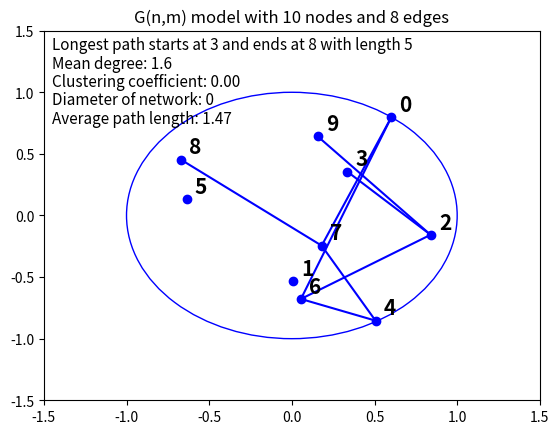
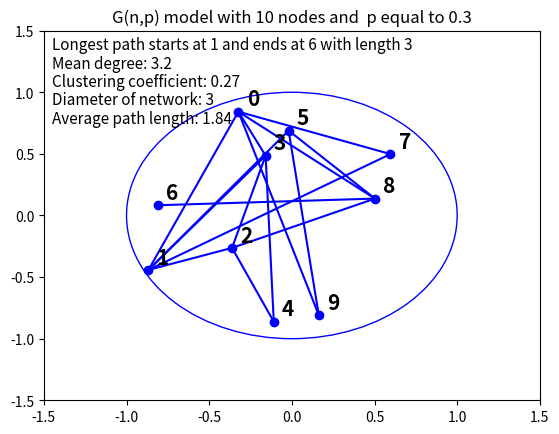
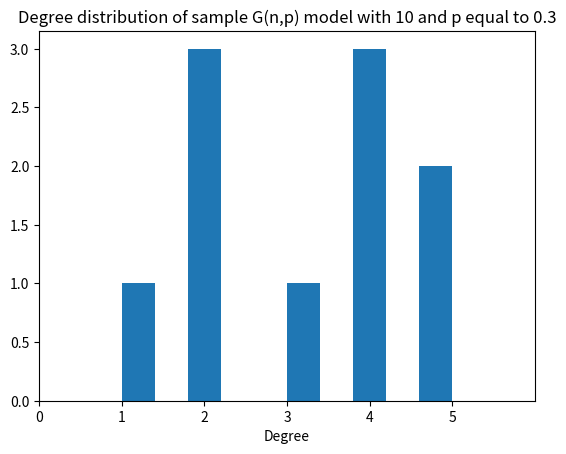
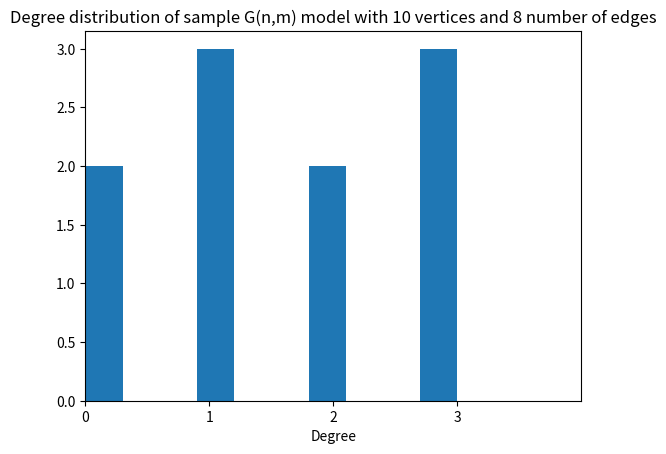

The script that saved these images, in order:
#!/usr/bin/python
# -*- coding: latin-1 -*-
#Simulation of Erdős–Rényi random network

# [redacted]
#18.5.2018

#matplotlib used for visualization


import matplotlib.pyplot as plt
from matplotlib.animation import FuncAnimation
import math
import random
import numpy as np
import time



def binomial(n, k):
    if 0 <= k <= n:
        ntok = 1
        ktok = 1
        for t in range(1, min(k, n - k) + 1):
            ntok *= n
            ktok *= t
            n -= 1
        return ntok // ktok
    else:
        return 0




class network:
	"""Class for a network containing nodes and edges"""
	type = "Network"

	def __init__(self, name="Network"):
		self.name = name
		self.nodes = []
		self.edges = [] 

	def add_node(self, x):
		"""adds a node to network. If argument is list, all items are added"""
		if type(x) is list:
			for item in x:
				self.nodes.append(node(item))
		else:
			self.nodes.append(node(x))

	def list_nodes(self):
		"""prints and returns list of all nodes in network"""
		#print(self.nodes)
		return self.nodes

	def add_edge(self, x):
		"""Adds an edge between all tuples in x"""
		"""Warning !!! Tuples must be of type int"""
		all_nodes = self.list_nodes()
		if type(x) is tuple:
			if type(x[0]) is int and type(x[1]) is int:
				if x[0] < len(all_nodes) and x[1] < len(all_nodes):
					self.edges.append(x)
				else:
					print("Edge index out of range! Skipping this node")
			else:
				print("Invalid tuple type! Skipping this edge")
		elif type(x) is list:
			for item in x:
				if type(item) is tuple:
					if type(item[0]) is int and type(item[1]) is int:
						if item[0] < len(all_nodes) and item[1] < len(all_nodes):
							self.edges.append(item)	
						else:
							print("Edge index out of range! Skipping this node")
							continue
					else:
						print("Invalid tuple type! Skipping this edge")
						continue
				else:
					print("Invalid data type! Skipping this edge")
					continue
		else:
			print("Invalid data! No edges added")


	def list_edges(self):
		"""prints and returns list of all edges in network as tuples"""
		#print(self.edges)
		return self.edges


	def draw_network(self, title):
		"""Draws network using matplotlib"""
		"""Each edge is assigned a random position in unit circle"""
		"""Plot nodes"""
		xCoordinates = []
		yCoordinates = []
		all_nodes = self.list_nodes()
		for node in all_nodes:
			coordinates = node.get_coordinates()
			xCoordinates.append(coordinates[0])
			yCoordinates.append(coordinates[1])
		plt.plot(xCoordinates,yCoordinates,'bo')
		"""Plot edges"""
		all_edges = self.list_edges()
		for edge in all_edges:
			firstNode = all_nodes[edge[0]].get_coordinates()
			secondNode = all_nodes[edge[1]].get_coordinates()
			plt.plot([firstNode[0],secondNode[0]],[firstNode[1],secondNode[1]], 'b-')
		plt.axis([-1.5,1.5,-1.5,1.5])
		plt.title(title)
		#plt.show() 


	def get_adjacency_matrix(self):
		"""Returns adjacency matrix of network as numpy array"""
		all_nodes = self.list_nodes()
		numOfNodes = len(all_nodes)
		all_edges = self.list_edges()
		A = np.zeros((numOfNodes,numOfNodes))
		for edge in all_edges:
			A[edge[0],edge[1]] = 1
			A[edge[1],edge[0]] = 1
		return A

	def get_degree(self, node):
		"""Returns the degree of node in argument"""
		A = self.get_adjacency_matrix()
		degree = np.sum(A[node])
		return degree

	def get_mean_degree(self):
		"""Returns mean degree of network"""
		A = self.get_adjacency_matrix()
		all_nodes = self.list_nodes()
		numOfNodes = len(all_nodes)
		m = (np.sum(A)) / 2
		mean_degree = (2 * m) / numOfNodes
		return mean_degree 


	def get_clustering_coefficient(self):
		"""Returns culstering coefficient of network"""
		A = self.get_adjacency_matrix()
		A2 = np.dot(A,A)
		A3 = np.dot(A2, A)
		numOfTriangles = np.trace(A3) / 6.0
		denominator = np.sum(A2) - np.trace(A2)
		clustering_coefficient =  6 * numOfTriangles / denominator
		return clustering_coefficient


	def exists_path(self, n, m):
		"""Returns length of shortest path between vertices n and m if exists, and zero otherwise"""
		"""NOTICE !!! Poorly optimized. Gets very slow if search depth greater than 10. Therefore
		search is cut if path not found with length under 10 """
		edges = self.list_edges()
		paths = []
		travelled_length = 0
		paths_from_n = [x[1] if x[1] != n else x[0] for x in edges if n in x]
		for node in paths_from_n:
			paths.append([n,node])
		if len(paths_from_n) == 0:
			return 0
		elif [n,m] in paths:
			return 1
		else:
			k = 0
			while k < 10:
				travelled_length += 1
				new_paths = []
				for path in paths:
					if path == None:
						continue
					start_point = path[0]
					end_point = path[-1]
					path_connects_to = [x[1] if x[1] != end_point else x[0] for x in edges if end_point in x]
					path_connects_to = [x for x in path_connects_to if x not in path]
					if m in path_connects_to:
						return travelled_length + 1
					for node in path_connects_to:
						new_path = path
						new_paths.append(new_path + [node])
				if new_paths == []:
					return 0
				else:	
					paths = [x for x in new_paths]
				k += 1
			if k == 10:
				return 0



	def diameter(self):
		"""Returns the diameter of network"""
		"""Returns 0 if diameter is infinite"""
		edges = self.list_edges()
		nodes = self.list_nodes()
		pairs_of_nodes = []
		paths = []
		for i in range(len(nodes)):
			for j in range(len(nodes)):
				if i < j:
					pairs_of_nodes.append([i,j])
		longest_path = 0
		longest_start = 0
		longest_end = 0
		for pair in pairs_of_nodes:
			path = self.exists_path(pair[0],pair[1])
			if path == 0:
				#return 0
				pass
			paths.append(path)
			if path > longest_path:
				longest_start = pair[0]
				longest_end = pair[1]
				longest_path = path
		plt.text(-1.45, 1.35, "Longest path starts at " + str(longest_start) + " and ends at " + str(longest_end) + " with length " + str(longest_path), fontsize=11)
		if 0 in paths:
			return [0, longest_path, sum(paths) / float(len(paths))]
		else:
			return [max(paths), longest_path, sum(paths) / float(len(paths))]



class node:
	"""Class for nodes in network"""
	"""Each node occupies a point inside unit circle with uniformly random position"""
	type = "Node"

	def __init__(self, name="Some node"):
		self.name = name
		self.coordinates = []
		t = 2*math.pi*random.random()
		u = random.random()
		u += random.random()
		r = u
		if u > 1:
			r = 2 - u
		self.coordinates.append(r*math.cos(t))
		self.coordinates.append(r*math.sin(t))

	def get_coordinates(self):
		return self.coordinates




def Gnm(nodes, edges):
	"""Generates a network of type G(n,m)"""
	n = network()
	nodes_list = [x for x in range(0, nodes)]
	n.add_node(nodes_list)
	allPossibleEdges = []
	for sourceNode in range(0,nodes):
		for targetNode in range(0, nodes):
			if targetNode > sourceNode:
				allPossibleEdges.append([sourceNode,targetNode])
	addedEdges = 0
	numberOfPossibleEdges = len(allPossibleEdges)
	while addedEdges < numberOfPossibleEdges and addedEdges < edges:
		randomChoice = random.randint(0,len(allPossibleEdges)-1)
		n.add_edge((allPossibleEdges[randomChoice][0], allPossibleEdges[randomChoice][1]))
		allPossibleEdges.pop(randomChoice)
		addedEdges += 1
	plt.figure(1)
	ax = plt.gca()
	circle1 = plt.Circle((0, 0), 1, color='b', fill=False)
	ax.add_artist(circle1)
	n.draw_network("G(n,m) model with " + str(nodes) + " nodes and " + str(edges) + " edges")
	mean_degree = n.get_mean_degree()
	plt.text(-1.45, 1.2, "Mean degree: " + str(mean_degree), fontsize=11)		
	clustering_coefficient_2 = n.get_clustering_coefficient()
	plt.text(-1.45, 1.05, "Clustering coefficient: " + str("%.2f" % clustering_coefficient_2), fontsize=11)
	diameter = n.diameter()
	longest_path = diameter[1]
	average_path_length = diameter[2]
	diameter = diameter[0]
	plt.text(-1.45,0.9, "Diameter of network: " + str(diameter), fontsize=11)	
	plt.text(-1.45,0.75, "Average path length: " + str("%.2f" % average_path_length), fontsize=11)	
	nodes = n.list_nodes()
	for node in nodes:
		coords = node.get_coordinates()
		plt.text(coords[0]+0.05,coords[1]+0.05, str(node.name), fontsize=15, fontweight='bold')
	edges = n.list_edges()
	degrees = []
	for node in n.list_nodes():
		degrees.append(n.get_degree(node.name))
	return [mean_degree, clustering_coefficient_2, diameter, longest_path, average_path_length, len(edges), degrees]



def Gnp(nodes, p):
	"""Generates a network of type G(n,p)"""
	added = 0.0
	not_added = 0.0
	m = network()
	nodes_list = [x for x in range(0, nodes)]
	m.add_node(nodes_list)
	for sourceNode in range(0,nodes):
		for targetNode in range(0, nodes):
			if targetNode > sourceNode:
				dice = random.random()
				if dice <= p:
					m.add_edge((sourceNode, targetNode))
					added += 1
				else:
					not_added += 1
	total = added + not_added
	plt.figure(2)
	ax = plt.gca()
	circle1 = plt.Circle((0, 0), 1, color='b', fill=False)
	ax.add_artist(circle1)
	m.draw_network("G(n,p) model with " + str(nodes) + " nodes and  p equal to " + str(p))
	mean_degree = m.get_mean_degree()
	plt.text(-1.45, 1.2, "Mean degree: " + str(mean_degree), fontsize=11)	
	clustering_coefficient_2 = m.get_clustering_coefficient()
	plt.text(-1.45, 1.05, "Clustering coefficient: " + str("%.2f" % clustering_coefficient_2), fontsize=11)	
	diameter = m.diameter()
	longest_path = diameter[1]
	average_path_length = diameter[2]
	diameter = diameter[0]
	plt.text(-1.45,0.9, "Diameter of network: " + str(diameter), fontsize=11)	
	plt.text(-1.45,0.75, "Average path length: " + str("%.2f" % average_path_length), fontsize=11)	
	nodes = m.list_nodes()
	for node in nodes:
		coords = node.get_coordinates()
		plt.text(coords[0]+0.05,coords[1]+0.05, str(node.name), fontsize=15, fontweight='bold')
	edges = m.list_edges()
	degrees = []
	for node in m.list_nodes():
		degrees.append(m.get_degree(node.name))
	return [mean_degree, clustering_coefficient_2, diameter, longest_path, average_path_length, len(edges), degrees]




def main(number_of_vertices, p, number_of_simulations):
	"""Generates many instances of random networks and collects statistics of properties"""

	gnp_average_degree = []
	gnp_average_clustering = []
	gnp_average_diameter = []
	gnp_average_longest_path = []
	gnp_average_path_length = []
	gnp_number_of_edges = []
	gnp_degree_list = []

	for i in range(0,number_of_simulations):
		gn = Gnp(number_of_vertices, p)
		gnp_average_degree.append(gn[0])
		gnp_average_clustering.append(gn[1])
		gnp_average_diameter.append(gn[2])
		gnp_average_longest_path.append(gn[3])
		gnp_average_path_length.append(gn[4])
		gnp_number_of_edges.append(gn[5])
		gnp_degree_list += gn[6]


	average_number_of_edges = int(round(sum(gnp_number_of_edges) / float(len(gnp_number_of_edges))))
	
	gnm_average_degree = []
	gnm_average_clustering = []
	gnm_average_diameter = []
	gnm_average_longest_path = []
	gnm_average_path_length = []
	gnm_number_of_edges = []
	gnm_degree_list = []

	for i in range(0,number_of_simulations):
		gm = Gnm(number_of_vertices, average_number_of_edges)
		gnm_average_degree.append(gm[0])
		gnm_average_clustering.append(gm[1])
		gnm_average_diameter.append(gm[2])
		gnm_average_longest_path.append(gm[3])
		gnm_average_path_length.append(gm[4])
		gnm_number_of_edges.append(gm[5])
		gnm_degree_list += gm[6]

	
	print("Gnp average mean degree: " + str(sum(gnp_average_degree) / float(len(gnp_average_degree))))
	print("Standard deviation: " + str(np.std(gnp_average_degree)))
	print("Gnp average clustering coefficient: " + str(sum(gnp_average_clustering) / float(len(gnp_average_clustering))))
	print("Standard deviation: " + str(np.std(gnp_average_clustering)))
	print("Gnp average diameter: " + str(sum(gnp_average_diameter) / float(len(gnp_average_diameter))))
	print("Standard deviation: " + str(np.std(gnp_average_diameter)))
	print("Gnp average longest path: " + str(sum(gnp_average_longest_path) / float(len(gnp_average_longest_path))))
	print("Standard deviation: " + str(np.std(gnp_average_longest_path)))
	print("Gnp average path length: " + str(sum(gnp_average_path_length) / float(len(gnp_average_path_length))))
	print("Standard deviation: " + str(np.std(gnp_average_path_length)))
	print("Gnp average number of edges: " + str(sum(gnp_number_of_edges) / float(len(gnp_number_of_edges))))
	print("Standard deviation: " + str(np.std(gnp_number_of_edges)))

	print("\n-----------------------------------------------------------\n")
	
	print("Gnm average mean degree: " + str(sum(gnm_average_degree) / float(len(gnm_average_degree))))
	print("Standard deviation: " + str(np.std(gnm_average_degree)))
	print("Gnm average clustering coefficient: " + str(sum(gnm_average_clustering) / float(len(gnm_average_clustering))))
	print("Standard deviation: " + str(np.std(gnm_average_clustering)))
	print("Gnm average diameter: " + str(sum(gnm_average_diameter) / float(len(gnm_average_diameter))))
	print("Standard deviation: " + str(np.std(gnm_average_diameter)))
	print("Gnm average longest path: " + str(sum(gnp_average_longest_path) / float(len(gnp_average_longest_path))))
	print("Standard deviation: " + str(np.std(gnp_average_longest_path)))
	print("Gnm average path length: " + str(sum(gnm_average_path_length) / float(len(gnm_average_path_length))))
	print("Standard deviation: " + str(np.std(gnm_average_path_length)))
	print("Gnm average number of edges: " + str(sum(gnm_number_of_edges) / float(len(gnm_number_of_edges))))
	print("Standard deviation: " + str(np.std(gnm_number_of_edges)))
	
	print("\n---------------------------MATHS FOR G(n,p)--------------------------------\n")


	c_mean_number_of_edges = binomial(number_of_vertices, 2) * p
	print("Calculated mean number of edges: " + str(c_mean_number_of_edges))
	c_mean_degree = (number_of_vertices - 1) * p
	print("Calculated mean degree: " + str(c_mean_degree))
	c_clustering = c_mean_degree / (number_of_vertices - 1)
	print("Calculated clustering coefficient: " + str(c_clustering))
	c_diameter = math.log(number_of_vertices)/math.log(c_mean_degree)
	print("Calculated diameter (minus constant value): " + str(c_diameter))


	#Sample figures and degree distributions as a histogram
	plt.close()
	plt.cla()
	plt.clf()
	

	
	gnp = Gnp(number_of_vertices, p)
	gnm = Gnm(number_of_vertices, average_number_of_edges)
	plt.figure(3)
	hist_1 = plt.hist(gnp[6])
	plt.xlim(xmin=0, xmax=max(gnp[6])+1)
	plt.xticks(range(int(max(gnp[6]))+1))
	plt.title("Degree distribution of sample G(n,p) model with " + str(number_of_vertices) + " and p equal to " + str(p))
	plt.xlabel("Degree")
	plt.figure(4)
	hist_2 = plt.hist(gnm[6])
	plt.xlim(xmin=0, xmax=max(gnm[6])+1)
	plt.xticks(range(int(max(gnm[6]))+1))
	plt.title("Degree distribution of sample G(n,m) model with " + str(number_of_vertices) + " vertices and " + str(average_number_of_edges) + " number of edges")
	plt.xlabel("Degree")
	plt.show()
	


if __name__ == "__main__":
	"""Arguments: number of vertices, p in G(n,p), nmber of runs of simulation"""
	main(10,0.3,1)

